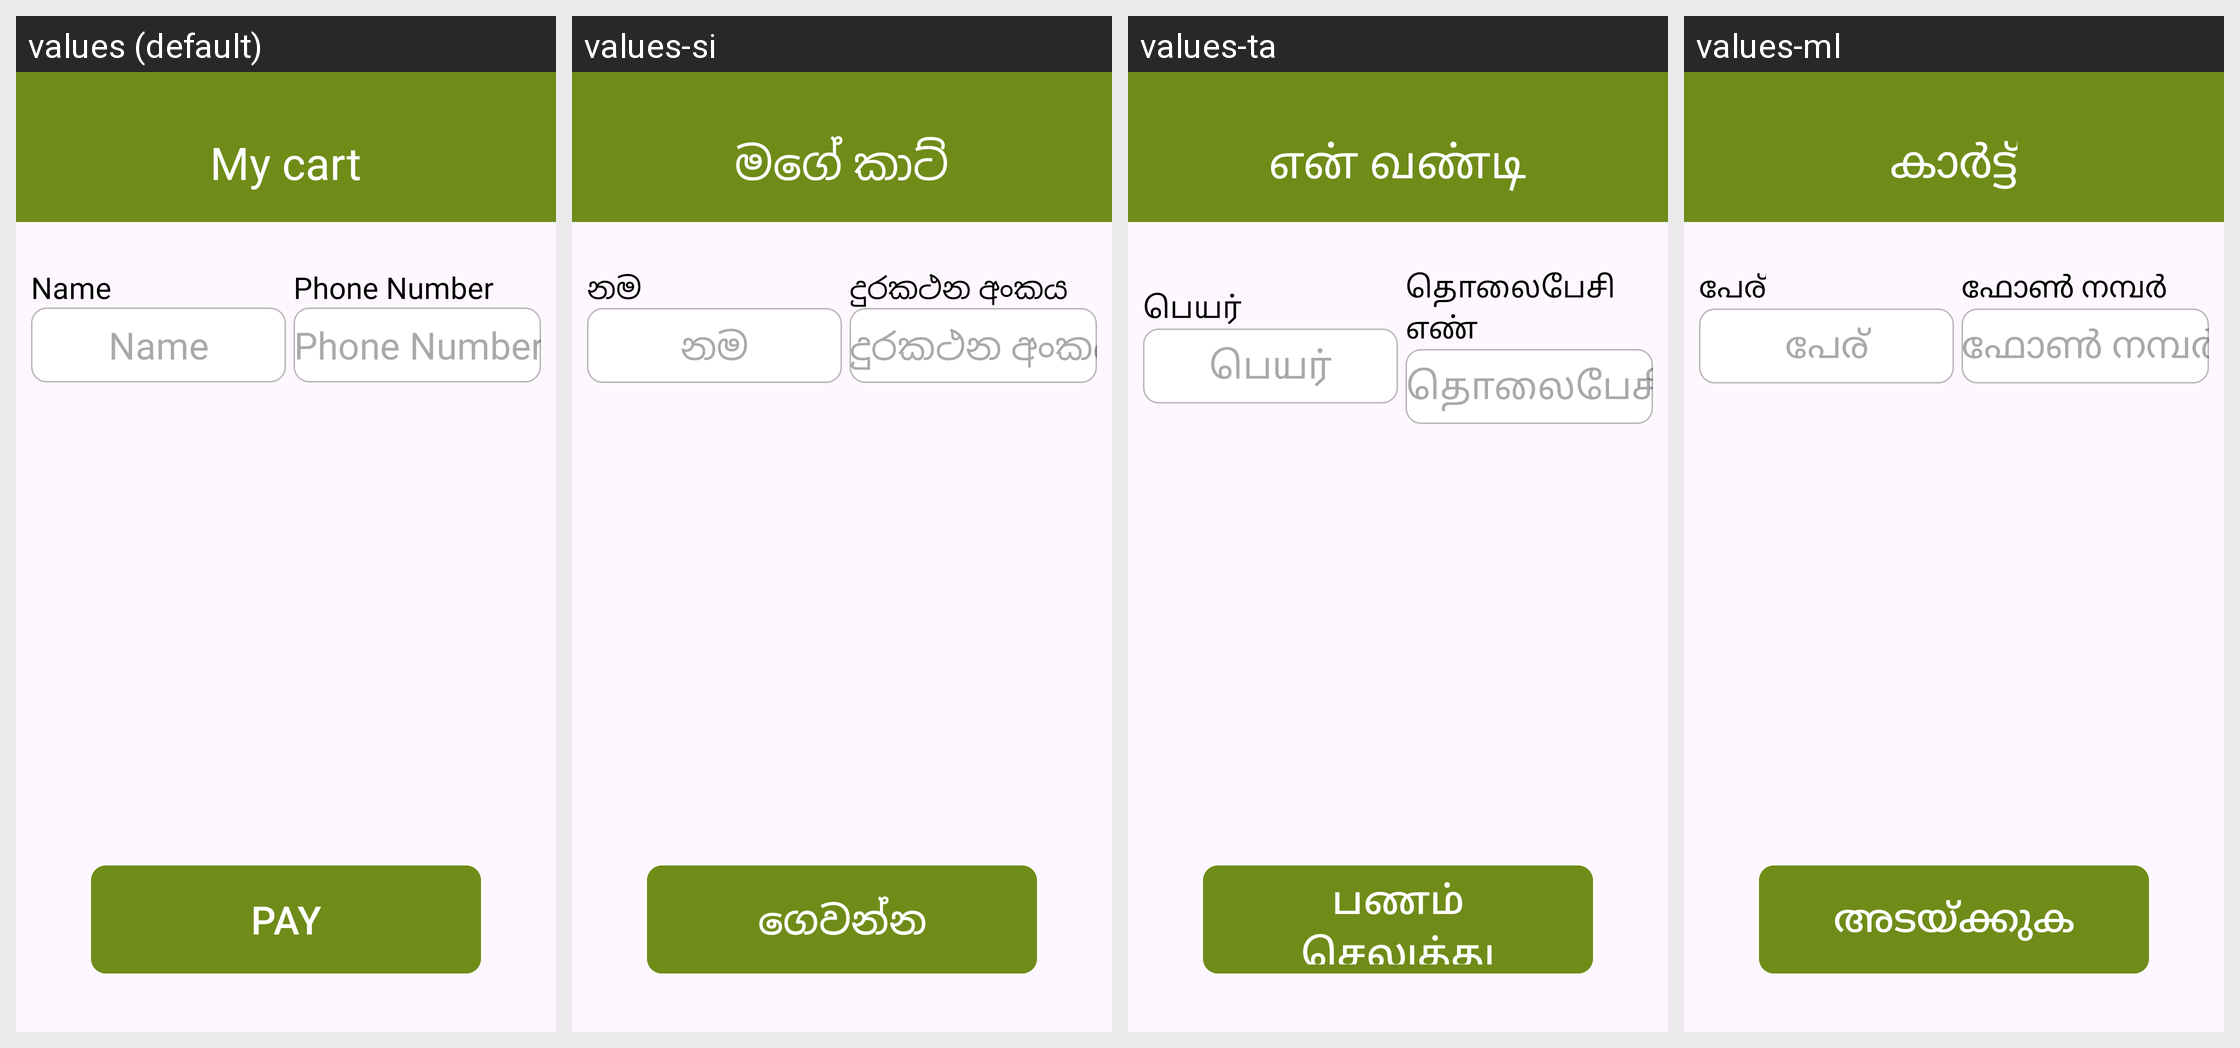

Here is an Android app screen in its default locale and in the app's own translations. Write out the translated-string differences for the strings that appear on this screen.
Android screen res/layout/activity_ticket_cart.xml rendered under 4 locales, left to right: values (default), values-si, values-ta, values-ml. Device: Nexus 5 (rendered at 1080×1920; each locale shown at half size, 540×960, under a caption strip naming it); theme Theme.Ticket.
Other locales in the repository, not shown: values-en, values-hi, values-kn, values-mr, values-pa, values-te.
Strings drawn on this screen, with the default value and each locale's value (text and hints the layout hard-codes, and strings that could not be matched under every locale, appear in the picture but are not listed):

my_cart
  values: My cart
  values-si: මගේ කාට්
  values-ta: என் வண்டி
  values-ml: കാർട്ട്

name
  values: Name
  values-si: නම
  values-ta: பெயர்
  values-ml: പേര്

phone_number
  values: Phone Number
  values-si: දුරකථන අංකය
  values-ta: தொலைபேசி எண்
  values-ml: ഫോൺ നമ്പർ

pay
  values: PAY
  values-si: ගෙවන්න
  values-ta: பணம் செலுத்து
  values-ml: അടയ്ക്കുക
